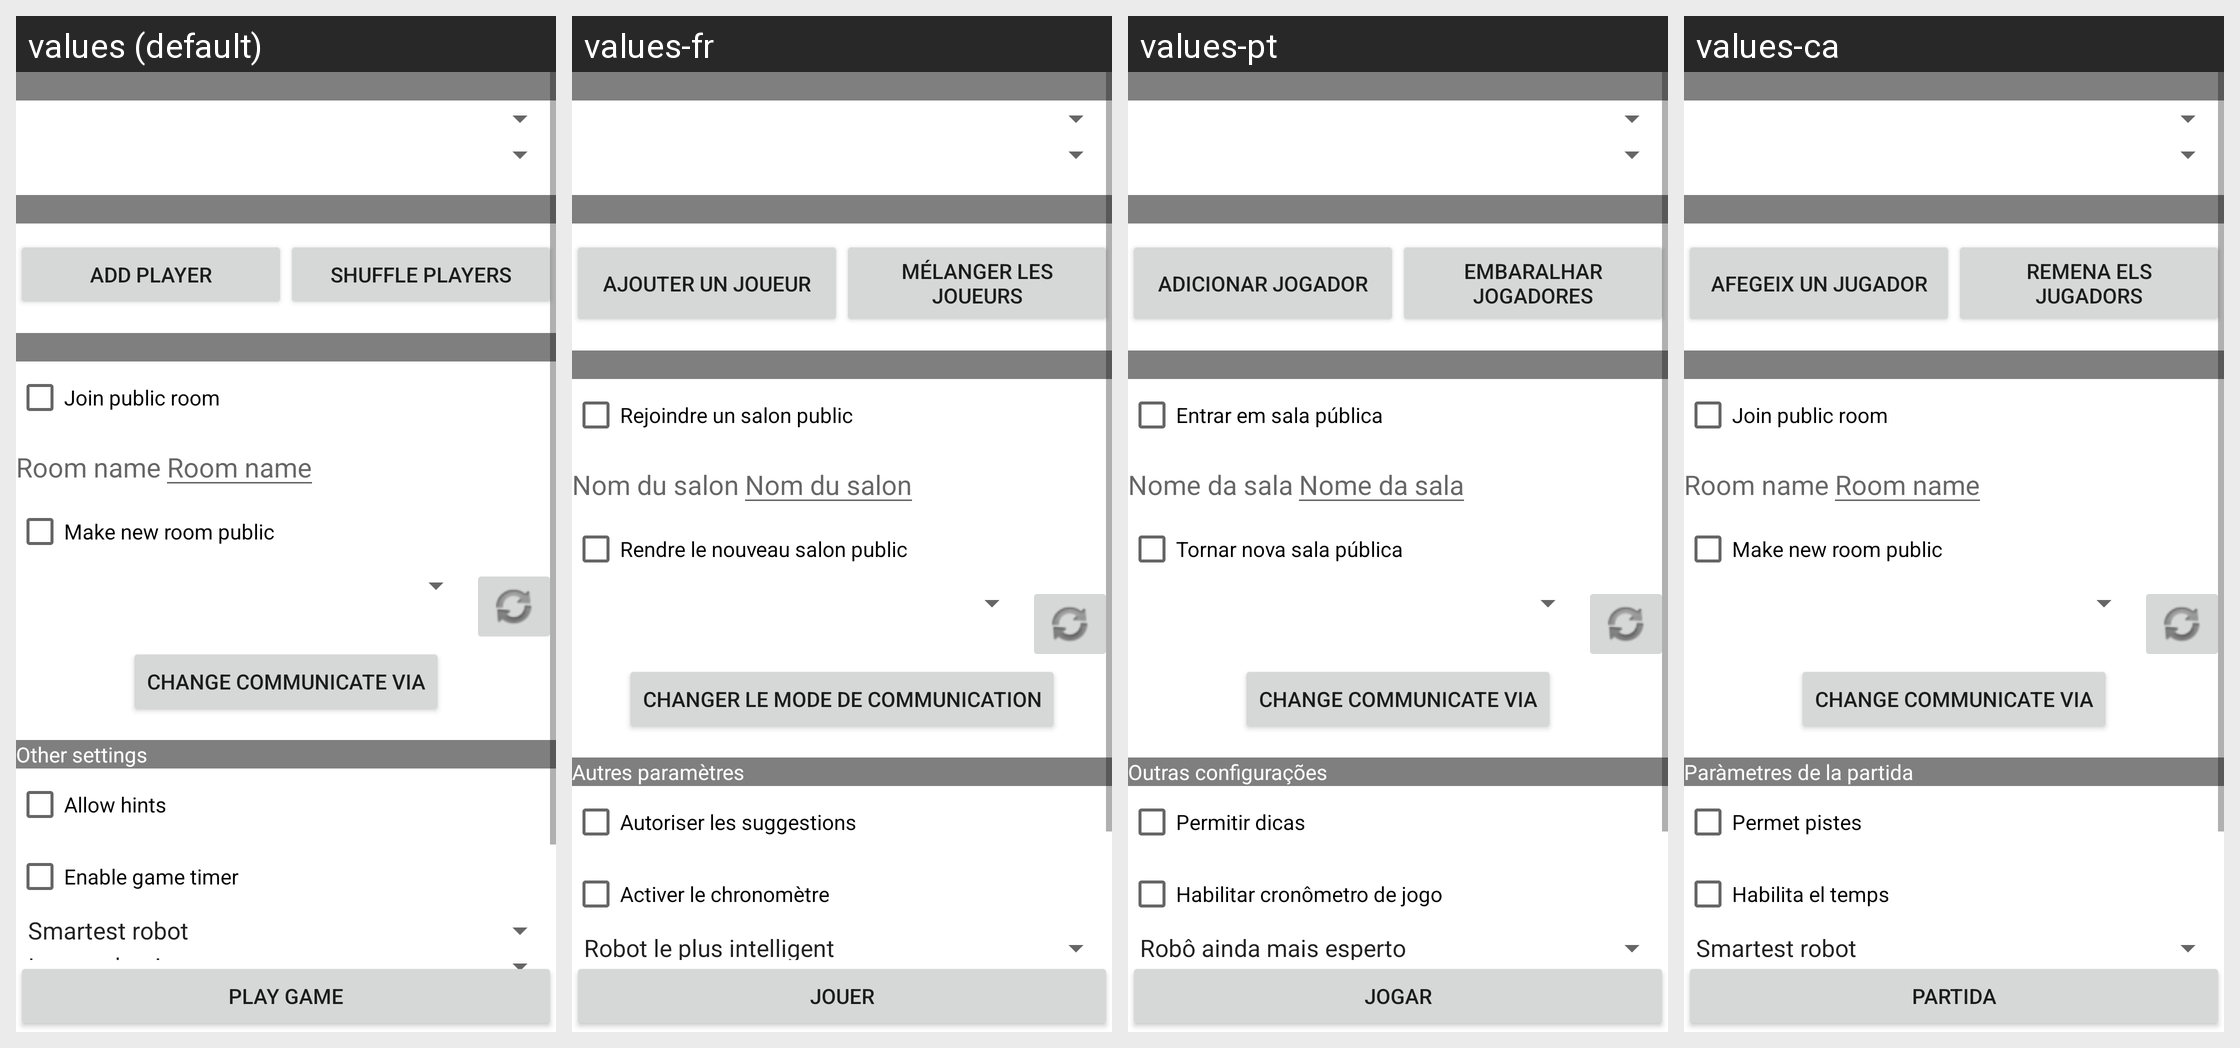

Translations of the strings shown on this Android screen, per locale in the grid:
Android screen res/layout/game_config.xml rendered under 4 locales, left to right: values (default), values-fr, values-pt, values-ca. Device: Nexus 5 (rendered at 1080×1920; each locale shown at half size, 540×960, under a caption strip naming it); theme Theme.MaterialComponents.DayNight.NoActionBar.
Other locales in the repository, not shown: values-cs, values-sk.
Strings drawn on this screen, with the default value and each locale's value (text and hints the layout hard-codes, and strings that could not be matched under every locale, appear in the picture but are not listed):

play
  values: Play game
  values-fr: Jouer
  values-pt: Jogar
  values-ca: Partida

button_add_player
  values: Add player
  values-fr: Ajouter un joueur
  values-pt: Adicionar jogador
  values-ca: Afegeix un jugador

button_juggle_players
  values: Shuffle players
  values-fr: Mélanger les joueurs
  values-pt: Embaralhar jogadores
  values-ca: Remena els jugadors

join_room
  values: Join public room
  values-fr: Rejoindre un salon public
  values-pt: Entrar em sala pública
  values-ca: Join public room  [not translated; the default value is used]

new_room_hint
  values: Room name
  values-fr: Nom du salon
  values-pt: Nome da sala
  values-ca: Room name  [not translated; the default value is used]

room_public
  values: Make new room public
  values-fr: Rendre le nouveau salon public
  values-pt: Tornar nova sala pública
  values-ca: Make new room public  [not translated; the default value is used]

connection_via_label
  values: Change Communicate via
  values-fr: Changer le mode de communication
  values-pt: Change Communicate via  [not translated; the default value is used]
  values-ca: Change Communicate via  [not translated; the default value is used]

settings_label
  values: Other settings
  values-fr: Autres paramètres
  values-pt: Outras configurações
  values-ca: Paràmetres de la partida

hints_allowed
  values: Allow hints
  values-fr: Autoriser les suggestions
  values-pt: Permitir dicas
  values-ca: Permet pistes

use_timer
  values: Enable game timer
  values-fr: Activer le chronomètre
  values-pt: Habilitar cronômetro de jogo
  values-ca: Habilita el temps
